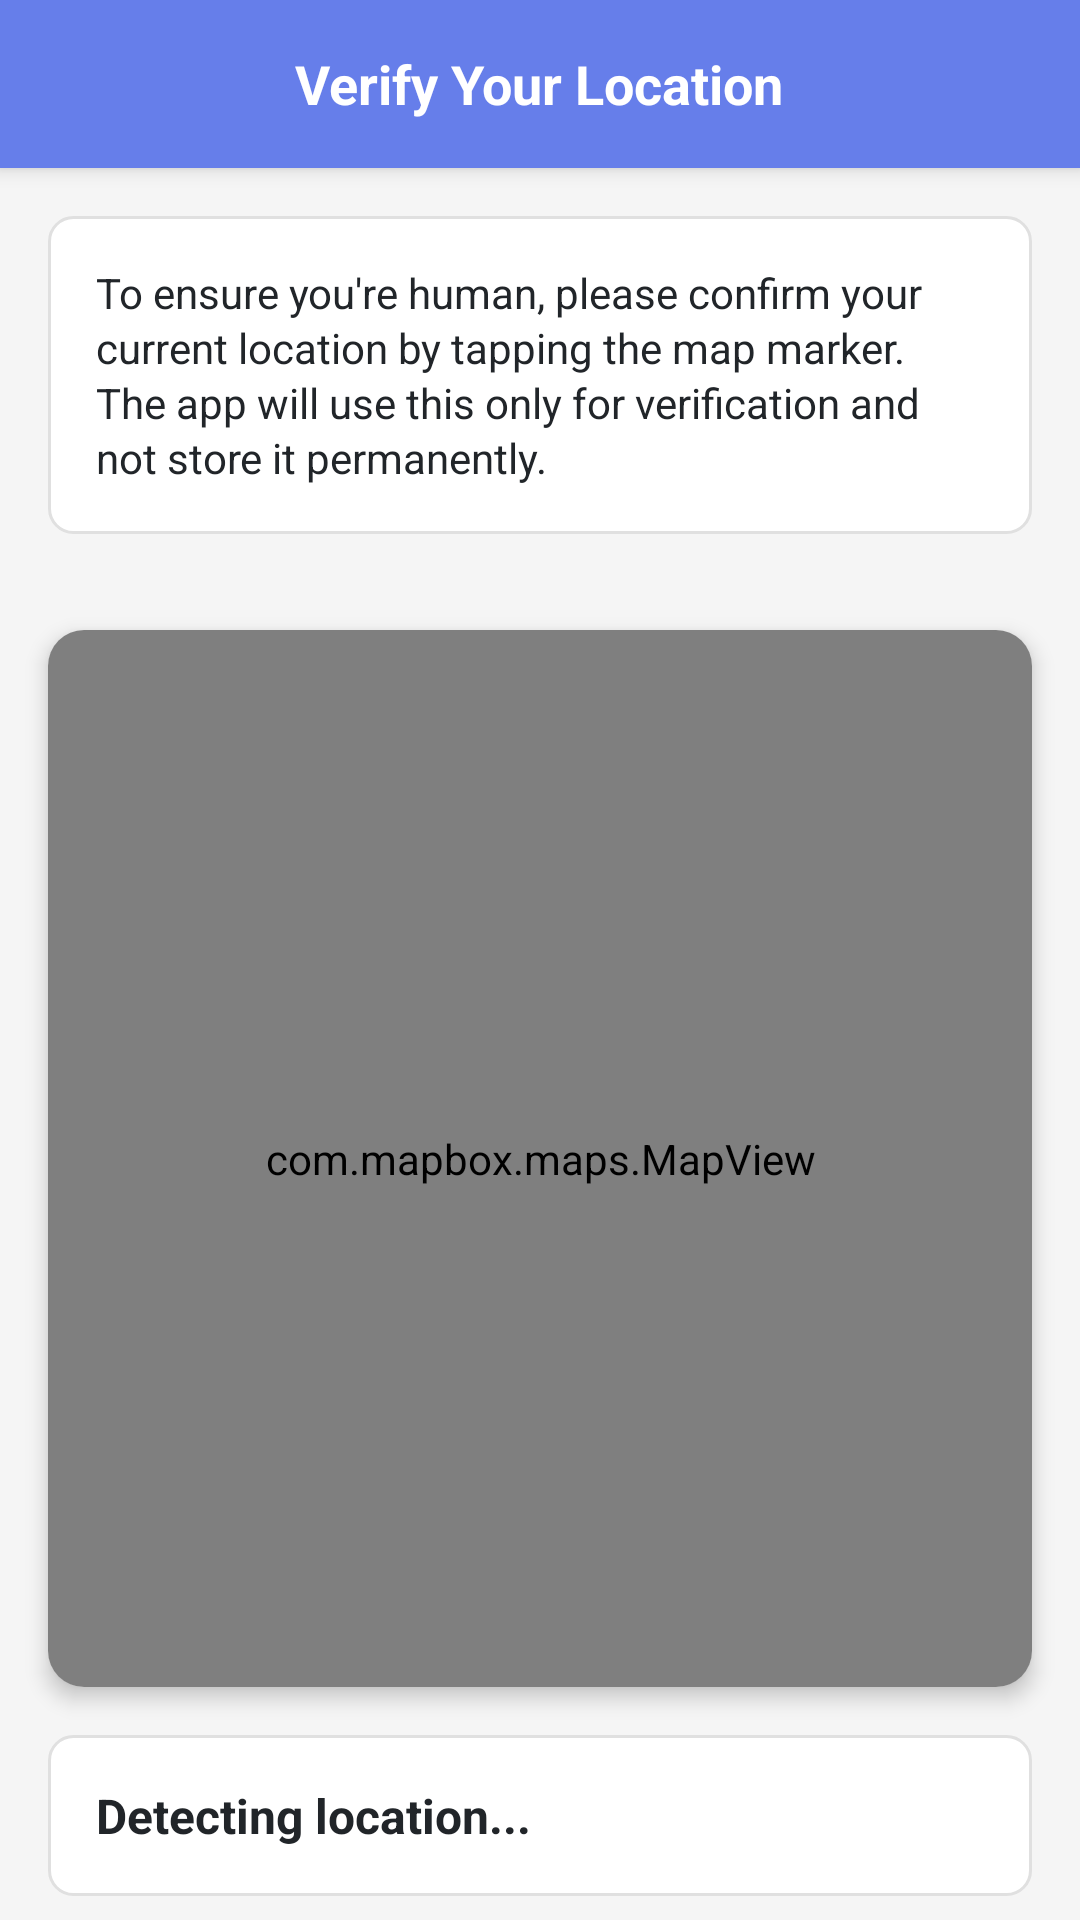

This screen was rendered from an Android layout file. Write that file and the resources it references.
<!-- AndroidManifest.xml: application theme Theme.KelineYt -->
<!-- res/layout/fragment_location.xml -->
<?xml version="1.0" encoding="utf-8"?>
<LinearLayout xmlns:android="http://schemas.android.com/apk/res/android"
    xmlns:app="http://schemas.android.com/apk/res-auto"
    xmlns:tools="http://schemas.android.com/tools"
    android:layout_width="match_parent"
    android:layout_height="match_parent"
    android:orientation="vertical"
    android:background="@color/background_color">

    
    <RelativeLayout
        android:layout_width="match_parent"
        android:layout_height="56dp"
        android:background="@color/primary_color"
        android:elevation="4dp">

        <ImageButton
            android:id="@+id/btnBack"
            android:layout_width="48dp"
            android:layout_height="48dp"
            android:layout_alignParentStart="true"
            android:layout_centerVertical="true"
            android:layout_marginStart="8dp"
            android:background="?attr/selectableItemBackgroundBorderless"
            android:src="@drawable/ic_arrow_back"
            android:contentDescription="@string/back" />

        <TextView
            android:layout_width="wrap_content"
            android:layout_height="wrap_content"
            android:layout_centerInParent="true"
            android:text="Verify Your Location"
            android:textColor="@color/white"
            android:textSize="18sp"
            android:textStyle="bold" />

    </RelativeLayout>

    
    <TextView
        android:id="@+id/tvVerificationMessage"
        android:layout_width="match_parent"
        android:layout_height="wrap_content"
        android:layout_margin="16dp"
        android:background="@drawable/rounded_background"
        android:padding="16dp"
        android:text="To ensure you're human, please confirm your current location by tapping the map marker. The app will use this only for verification and not store it permanently."
        android:textColor="@color/text_primary"
        android:textSize="14sp"
        android:lineSpacingExtra="2dp" />

    
    <androidx.cardview.widget.CardView
        android:layout_width="match_parent"
        android:layout_height="0dp"
        android:layout_weight="1"
        android:layout_margin="16dp"
        app:cardCornerRadius="12dp"
        app:cardElevation="4dp">

        <RelativeLayout
            android:layout_width="match_parent"
            android:layout_height="match_parent">

            
            <com.mapbox.maps.MapView
                android:id="@+id/mapView"
                android:layout_width="match_parent"
                android:layout_height="match_parent"
                android:clickable="false" />

            
            <ProgressBar
                android:id="@+id/progressBar"
                android:layout_width="wrap_content"
                android:layout_height="wrap_content"
                android:layout_centerInParent="true"
                android:visibility="gone"
                tools:visibility="visible" />

        </RelativeLayout>

    </androidx.cardview.widget.CardView>

    
    <TextView
        android:id="@+id/tvLocationAddress"
        android:layout_width="match_parent"
        android:layout_height="wrap_content"
        android:layout_marginHorizontal="16dp"
        android:layout_marginBottom="8dp"
        android:background="@drawable/rounded_background"
        android:padding="16dp"
        android:text="Detecting location..."
        android:textColor="@color/text_primary"
        android:textSize="16sp"
        android:textStyle="bold"
        android:drawableStart="@drawable/ic_location"
        android:drawablePadding="8dp"
        android:gravity="center_vertical" />

    
    <LinearLayout
        android:id="@+id/layoutFallback"
        android:layout_width="match_parent"
        android:layout_height="wrap_content"
        android:layout_margin="16dp"
        android:orientation="vertical"
        android:visibility="gone"
        tools:visibility="visible">

        
        <EditText
            android:id="@+id/etCityInput"
            android:layout_width="match_parent"
            android:layout_height="48dp"
            android:layout_marginBottom="8dp"
            android:background="@drawable/rounded_edit_text"
            android:hint="Enter your city name"
            android:inputType="textCapWords"
            android:padding="12dp"
            android:textColor="@color/text_primary"
            android:textColorHint="@color/text_secondary"
            android:visibility="gone" />

        
        <TextView
            android:id="@+id/tvCaptchaCode"
            android:layout_width="match_parent"
            android:layout_height="wrap_content"
            android:layout_marginBottom="8dp"
            android:background="@drawable/rounded_background"
            android:padding="12dp"
            android:text="Type 'PHARMA' to proceed:"
            android:textColor="@color/text_primary"
            android:textSize="16sp"
            android:textStyle="bold" />

        <EditText
            android:id="@+id/etCaptchaInput"
            android:layout_width="match_parent"
            android:layout_height="48dp"
            android:background="@drawable/rounded_edit_text"
            android:hint="Enter verification code"
            android:inputType="textCapCharacters"
            android:padding="12dp"
            android:textColor="@color/text_primary"
            android:textColorHint="@color/text_secondary"
            android:visibility="gone" />

    </LinearLayout>

    
    <Button
        android:id="@+id/btnConfirmLocation"
        android:layout_width="match_parent"
        android:layout_height="56dp"
        android:layout_margin="16dp"
        android:background="@drawable/rounded_button"
        android:text="Confirm Location"
        android:textColor="@color/white"
        android:textSize="16sp"
        android:textStyle="bold"
        android:enabled="false"
        android:visibility="gone"
        tools:visibility="visible" />

</LinearLayout>
<!-- resources referenced by this layout -->
<resources>
  <color name="background_color">#F5F5F5</color>
  <color name="primary_color">#667eea</color>
  <color name="text_primary">#212529</color>
  <color name="text_secondary">#6c757d</color>
  <color name="white">#FFFFFFFF</color>
  <!-- drawable rounded_background (drawable) -->
  <?xml version="1.0" encoding="utf-8"?>
  <shape xmlns:android="http://schemas.android.com/apk/res/android"
      android:shape="rectangle">
      <solid android:color="@color/card_background" />
      <corners android:radius="8dp" />
      <stroke
          android:width="1dp"
          android:color="@color/border_color" />
  </shape>
  <!-- drawable rounded_button (drawable) -->
  <selector xmlns:android="http://schemas.android.com/apk/res/android">
      <item android:state_enabled="false">
          <shape android:shape="rectangle">
              <solid android:color="@color/button_disabled" />
              <corners android:radius="8dp" />
          </shape>
      </item>
      <item android:state_pressed="true">
          <shape android:shape="rectangle">
              <solid android:color="@color/button_pressed" />
              <corners android:radius="8dp" />
          </shape>
      </item>
      <item>
          <shape android:shape="rectangle">
              <solid android:color="@color/button_enabled" />
              <corners android:radius="8dp" />
          </shape>
      </item>
  </selector>
  <!-- drawable rounded_edit_text (drawable) -->
  <selector xmlns:android="http://schemas.android.com/apk/res/android">
      <item android:state_enabled="false">
          <shape android:shape="rectangle">
              <solid android:color="@color/button_disabled" />
              <corners android:radius="8dp" />
          </shape>
      </item>
      <item android:state_pressed="true">
          <shape android:shape="rectangle">
              <solid android:color="@color/button_pressed" />
              <corners android:radius="8dp" />
          </shape>
      </item>
      <item>
          <shape android:shape="rectangle">
              <solid android:color="@color/button_enabled" />
              <corners android:radius="8dp" />
          </shape>
      </item>
  </selector>
  <string name="back">Back</string>
  <style name="Theme.KelineYt" parent="Theme.MaterialComponents.Light.NoActionBar">
          
          <item name="colorPrimary">@color/purple_500</item>
          <item name="colorPrimaryVariant">@color/purple_700</item>
          <item name="colorOnPrimary">@color/white</item>
          
          <item name="colorSecondary">@color/teal_200</item>
          <item name="colorSecondaryVariant">@color/teal_700</item>
          <item name="colorOnSecondary">@color/black</item>
          
          <item name="android:statusBarColor" tools:targetApi="l">?attr/colorPrimaryVariant</item>
          
      </style>
  <color name="card_background">#FFFFFF</color>
  <color name="border_color">#E0E0E0</color>
  <color name="button_disabled">#C5C5C5</color>
  <color name="button_pressed">#388E3C</color>
  <color name="button_enabled">#4CAF50</color>
  <color name="purple_500">#FF6200EE</color>
  <color name="purple_700">#FF3700B3</color>
  <color name="teal_200">#FF03DAC5</color>
  <color name="teal_700">#FF018786</color>
  <color name="black">#FF000000</color>
</resources>
